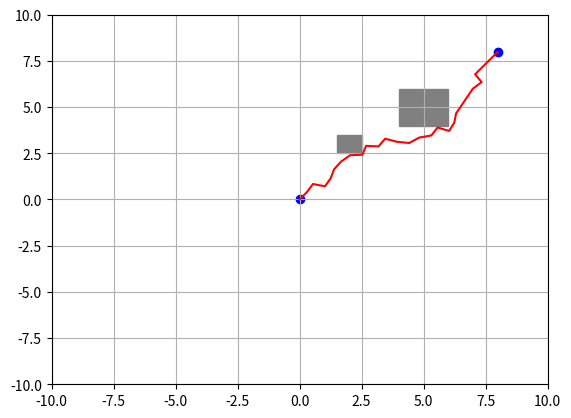

Generate this figure with matplotlib:

#RRT Algorithm: The RRT class is initialized with the start and goal positions, a list of obstacles, and parameters such as maximum iterations and step size.
#Random Node Generation: The get_random_node method generates random nodes, occasionally biasing toward the goal to ensure convergence.
#Nearest Node Calculation: Using KDTree, the nearest node in the existing tree is found for the random node.
#Steering: The steer method calculates the direction from the nearest node to the random node and steps towards it, creating a new node.
#Collision Checking: The check_collision method verifies if the new node collides with any obstacles.
#Path Generation: Once the goal is reached, generate_path backtracks to construct the path.

import numpy as np
import matplotlib.pyplot as plt
from scipy.spatial import KDTree

class RRT:
    def __init__(self, start, goal, obstacles, max_iters=1000, step_size=0.5, goal_sample_rate=0.1):
        self.start = Node(start)
        self.goal = Node(goal)
        self.obstacles = obstacles
        self.max_iters = max_iters
        self.step_size = step_size
        self.goal_sample_rate = goal_sample_rate
        self.nodes = [self.start]

    def plan(self):
        for i in range(self.max_iters):
            rnd_node = self.get_random_node()
            nearest_node = self.get_nearest_node(rnd_node)
            new_node = self.steer(nearest_node, rnd_node)
            if not self.check_collision(new_node):
                self.nodes.append(new_node)
                if self.is_goal(new_node):
                    return self.generate_path(new_node)
        return None

    def get_random_node(self):
        if np.random.rand() > self.goal_sample_rate:
            return Node(np.random.uniform(-10, 10, 2))
        return self.goal

    def get_nearest_node(self, rnd_node):
        tree = KDTree([node.position for node in self.nodes])
        _, idx = tree.query(rnd_node.position)
        return self.nodes[idx]

    def steer(self, from_node, to_node):
        direction = to_node.position - from_node.position
        length = np.linalg.norm(direction)
        direction = direction / length
        new_position = from_node.position + self.step_size * direction
        return Node(new_position, from_node)

    def check_collision(self, node):
        for obstacle in self.obstacles:
            if obstacle.contains(node.position):
                return True
        return False

    def is_goal(self, node):
        return np.linalg.norm(node.position - self.goal.position) < self.step_size

    def generate_path(self, node):
        path = [node.position]
        while node.parent is not None:
            node = node.parent
            path.append(node.position)
        return path[::-1]

class Node:
    def __init__(self, position, parent=None):
        self.position = position
        self.parent = parent

class Obstacle:
    def __init__(self, position, size):
        self.position = position
        self.size = size

    def contains(self, point):
        return np.all(np.abs(point - self.position) <= self.size)

# Sample usage
start = np.array([0, 0])
goal = np.array([8, 8])
obstacles = [Obstacle(np.array([5, 5]), np.array([1, 1])), Obstacle(np.array([2, 3]), np.array([0.5, 0.5]))]

rrt = RRT(start, goal, obstacles)
path = rrt.plan()

# Visualization
if path is not None:
    path = np.array(path)
    plt.plot(path[:, 0], path[:, 1], '-r')
    plt.scatter([start[0], goal[0]], [start[1], goal[1]], color='blue')
    for obs in obstacles:
        rect = plt.Rectangle(obs.position - obs.size, obs.size[0]*2, obs.size[1]*2, color='gray')
        plt.gca().add_patch(rect)
    plt.xlim(-10, 10)
    plt.ylim(-10, 10)
    plt.grid(True)
    plt.show()
else:
    print("Path not found!")
